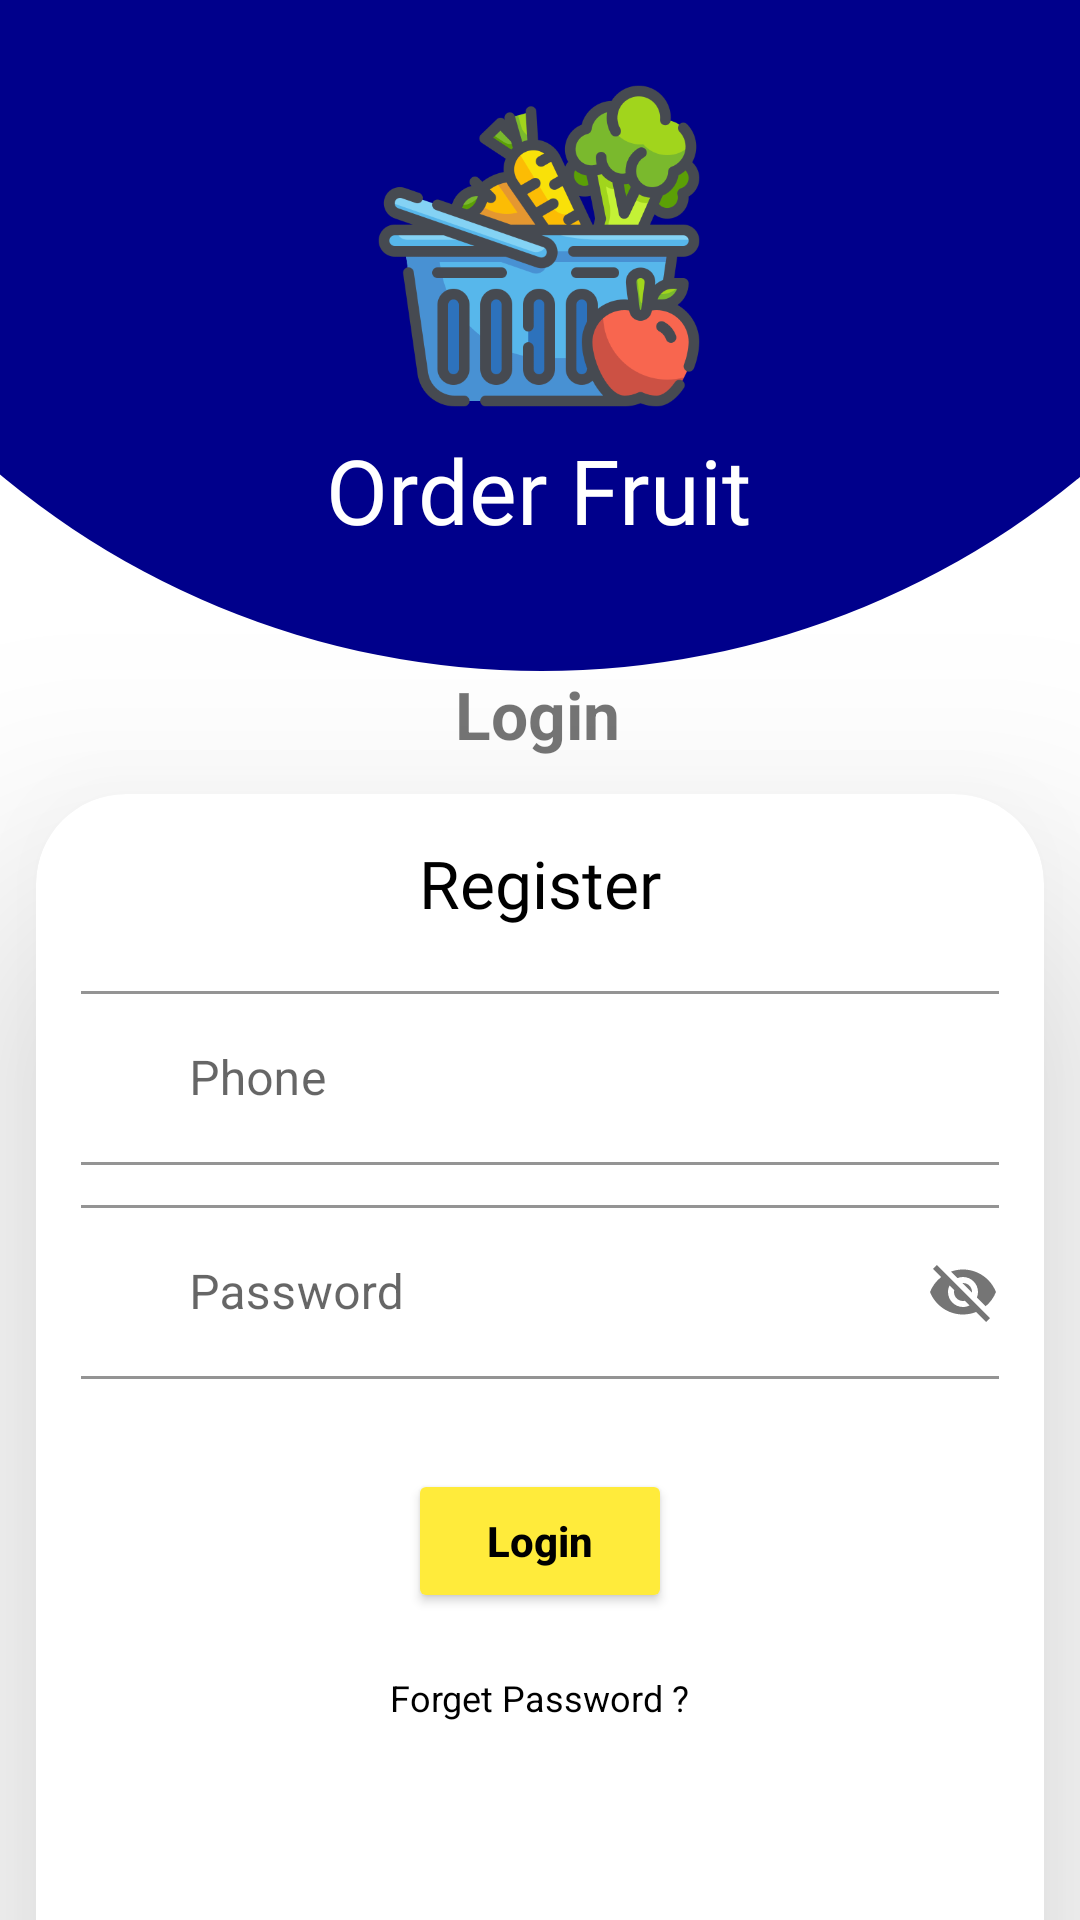

Reconstruct the res/layout file that produces this screen, plus the resources it refers to.
<!-- AndroidManifest.xml: application theme Theme.OrderFruit -->
<!-- res/layout/activity_user_login.xml -->
<?xml version="1.0" encoding="utf-8"?>
<androidx.constraintlayout.widget.ConstraintLayout xmlns:android="http://schemas.android.com/apk/res/android"
    xmlns:app="http://schemas.android.com/apk/res-auto"
    xmlns:tools="http://schemas.android.com/tools"
    android:layout_width="match_parent"
    android:layout_height="match_parent"
    tools:context=".user.User_Login_Activity">

    <ImageView
        android:id="@+id/blue_Circle"
        android:layout_width="603dp"
        android:layout_height="563dp"
        app:layout_constraintBottom_toTopOf="@+id/textView3"
        app:layout_constraintEnd_toEndOf="parent"
        app:layout_constraintStart_toStartOf="parent"
        app:srcCompat="@drawable/circle" />

    <ImageView
        android:id="@+id/fruit_logo"
        android:layout_width="138dp"
        android:layout_height="114dp"
        android:layout_marginTop="25dp"
        app:layout_constraintEnd_toEndOf="parent"
        app:layout_constraintHorizontal_bias="0.498"
        app:layout_constraintStart_toStartOf="parent"
        app:layout_constraintTop_toTopOf="parent"
        app:srcCompat="@drawable/ic_fruit_logo" />

    <TextView
        android:id="@+id/textView"
        android:layout_width="wrap_content"
        android:layout_height="wrap_content"
        android:layout_marginTop="4dp"
        android:fontFamily="@font/wendy_one"
        android:text="@string/app_name2"
        android:textColor="#FFFFFF"
        android:textSize="30sp"
        app:layout_constraintEnd_toEndOf="@+id/fruit_logo"
        app:layout_constraintStart_toStartOf="@+id/fruit_logo"
        app:layout_constraintTop_toBottomOf="@+id/fruit_logo" />

    <TextView
        android:id="@+id/textView3"
        android:layout_width="wrap_content"
        android:layout_height="wrap_content"
        android:layout_marginTop="40dp"
        android:layout_marginBottom="60dp"
        android:text="Login"
        android:textSize="22sp"
        android:textStyle="bold"
        app:layout_constraintBottom_toTopOf="@+id/cardView"
        app:layout_constraintEnd_toEndOf="@+id/textView"
        app:layout_constraintHorizontal_bias="0.495"
        app:layout_constraintStart_toStartOf="@+id/textView"
        app:layout_constraintTop_toBottomOf="@+id/textView" />

    <androidx.cardview.widget.CardView
        android:id="@+id/cardView"
        android:layout_width="match_parent"
        android:layout_height="wrap_content"
        android:layout_margin="12dp"
        android:layout_marginTop="20dp"
        app:cardElevation="50dp"
        app:cardPreventCornerOverlap="true"
        app:cardCornerRadius="30dp"
        app:layout_constraintEnd_toEndOf="@+id/textView3"
        app:layout_constraintStart_toStartOf="@+id/textView3"
        app:layout_constraintTop_toBottomOf="@+id/textView3"
        tools:ignore="MissingConstraints">

        <androidx.appcompat.widget.LinearLayoutCompat
            android:layout_width="wrap_content"
            android:layout_height="wrap_content"
            android:layout_gravity="center"
            android:layout_margin="5dp"
            android:orientation="vertical"
            android:padding="10dp">

            <TextView
                android:layout_width="wrap_content"
                android:layout_height="wrap_content"
                android:layout_gravity="center"
                android:layout_marginBottom="8dp"
                android:fontFamily="@font/kadwa"
                android:text="Register"
                android:textColor="@color/black"
                android:textSize="22sp" />



            <com.google.android.material.textfield.TextInputLayout
                android:id="@+id/user_login_layout"
                style="@style/Widget.MaterialComponents.TextInputLayout.OutlinedBox"
                android:layout_width="330dp"
                android:layout_height="wrap_content"
                android:layout_gravity="center"
                android:layout_marginTop="8dp"
                app:endIconMode="clear_text"
                app:boxStrokeColor="@color/box_color"
                app:hintTextColor="#FF0000">

                <com.google.android.material.textfield.TextInputEditText
                    android:id="@+id/user_login_et"
                    android:layout_width="match_parent"
                    android:layout_height="wrap_content"
                    android:drawableStart="@drawable/ic_phone_logo"
                    android:drawablePadding="8dp"
                    android:hint="Phone"
                    android:inputType="phone" />
            </com.google.android.material.textfield.TextInputLayout>


            <com.google.android.material.textfield.TextInputLayout
                android:id="@+id/user_password_layout"
                style="@style/Widget.MaterialComponents.TextInputLayout.OutlinedBox"
                android:layout_width="330dp"
                android:layout_height="wrap_content"
                android:layout_gravity="center"
                android:layout_marginTop="8dp"
                app:boxStrokeColor="@color/box_color"
                app:helperTextTextColor="#FF0000"
                app:hintTextColor="#FF0000"
                app:passwordToggleEnabled="true">

                <com.google.android.material.textfield.TextInputEditText
                    android:id="@+id/user_password_et"
                    android:layout_width="match_parent"
                    android:layout_height="wrap_content"
                    android:drawableStart="@drawable/ic_password_logo"
                    android:drawablePadding="8dp"
                    android:hint="Password" />
            </com.google.android.material.textfield.TextInputLayout>

            <Button
                android:id="@+id/login_btn"
                android:layout_width="wrap_content"
                android:layout_height="wrap_content"
                android:layout_gravity="center"
                android:layout_marginTop="30dp"
                android:backgroundTint="@color/box_color"
                android:text="Login"
                android:textAllCaps="false"
                android:textColor="@color/black"
                android:textStyle="bold"
                app:cornerRadius="55dp" />
            <TextView
                android:id="@+id/forget_password"
                android:layout_width="wrap_content"
                android:layout_height="wrap_content"
                android:layout_gravity="center"
                android:layout_marginTop="20dp"
                android:text="Forget Password ?"
                android:textColor="@color/black"
                android:textSize="12sp" />

            <TextView
                android:id="@+id/new_user_tv"
                android:layout_width="wrap_content"
                android:layout_height="wrap_content"
                android:layout_gravity="center"
                android:layout_marginTop="100dp"
                android:text="new user? Sign Up here"
                android:textColor="@color/black"
                android:textSize="12sp" />
        </androidx.appcompat.widget.LinearLayoutCompat>


    </androidx.cardview.widget.CardView>

</androidx.constraintlayout.widget.ConstraintLayout>
<!-- resources referenced by this layout -->
<resources>
  <color name="black">#FF000000</color>
  <color name="box_color">#FFEB3B</color>
  <!-- drawable circle (drawable) -->
  <?xml version="1.0" encoding="utf-8"?>
  <shape xmlns:android="http://schemas.android.com/apk/res/android"
      android:shape="oval">
  
  
  
      <solid android:color="#00008B">
      </solid>
      <size android:width="120dp"
          android:height="120dp"></size>
  
  </shape>
  <!-- drawable ic_fruit_logo: png bitmap (drawable, 44949 bytes) -->
  <!-- drawable ic_password_logo (drawable) -->
  <vector xmlns:android="http://schemas.android.com/apk/res/android"
      android:width="24dp"
      android:height="24dp"
      android:viewportWidth="24"
      android:viewportHeight="24"
      android:tint="@color/NewLookPrimary">
    <path
        android:fillColor="@android:color/white"
        android:pathData="M18,8h-1L17,6c0,-2.76 -2.24,-5 -5,-5S7,3.24 7,6v2L6,8c-1.1,0 -2,0.9 -2,2v10c0,1.1 0.9,2 2,2h12c1.1,0 2,-0.9 2,-2L20,10c0,-1.1 -0.9,-2 -2,-2zM12,17c-1.1,0 -2,-0.9 -2,-2s0.9,-2 2,-2 2,0.9 2,2 -0.9,2 -2,2zM15.1,8L8.9,8L8.9,6c0,-1.71 1.39,-3.1 3.1,-3.1 1.71,0 3.1,1.39 3.1,3.1v2z"/>
  </vector>
  <!-- drawable ic_phone_logo (drawable) -->
  <vector xmlns:android="http://schemas.android.com/apk/res/android"
      android:width="24dp"
      android:height="24dp"
      android:viewportWidth="24"
      android:viewportHeight="24"
      android:tint="@color/NewLookPrimary">
    <path
        android:fillColor="@android:color/white"
        android:pathData="M6.62,10.79c1.44,2.83 3.76,5.14 6.59,6.59l2.2,-2.2c0.27,-0.27 0.67,-0.36 1.02,-0.24 1.12,0.37 2.33,0.57 3.57,0.57 0.55,0 1,0.45 1,1V20c0,0.55 -0.45,1 -1,1 -9.39,0 -17,-7.61 -17,-17 0,-0.55 0.45,-1 1,-1h3.5c0.55,0 1,0.45 1,1 0,1.25 0.2,2.45 0.57,3.57 0.11,0.35 0.03,0.74 -0.25,1.02l-2.2,2.2z"/>
  </vector>
  <string name="app_name2">Order Fruit</string>
  <style name="Theme.OrderFruit" parent="Theme.MaterialComponents.DayNight.NoActionBar">
          
          <item name="colorPrimary">@color/purple_500</item>
          <item name="colorPrimaryVariant">@color/action_bar</item>
  
          <item name="colorOnPrimary">#000000</item>
          <item name="colorPrimaryDark">@color/action_bar</item>
  
  
          
          <item name="colorSecondary">@color/teal_200</item>
          <item name="colorSecondaryVariant">@color/teal_700</item>
          <item name="colorOnSecondary">@color/black</item>
          
          <item name="android:statusBarColor" tools:targetApi="l">?attr/colorPrimaryVariant</item>
          
      </style>
  <color name="purple_500">#FF6200EE</color>
  <color name="action_bar">#00008B</color>
  <color name="teal_200">#FF03DAC5</color>
  <color name="teal_700">#FF018786</color>
</resources>
